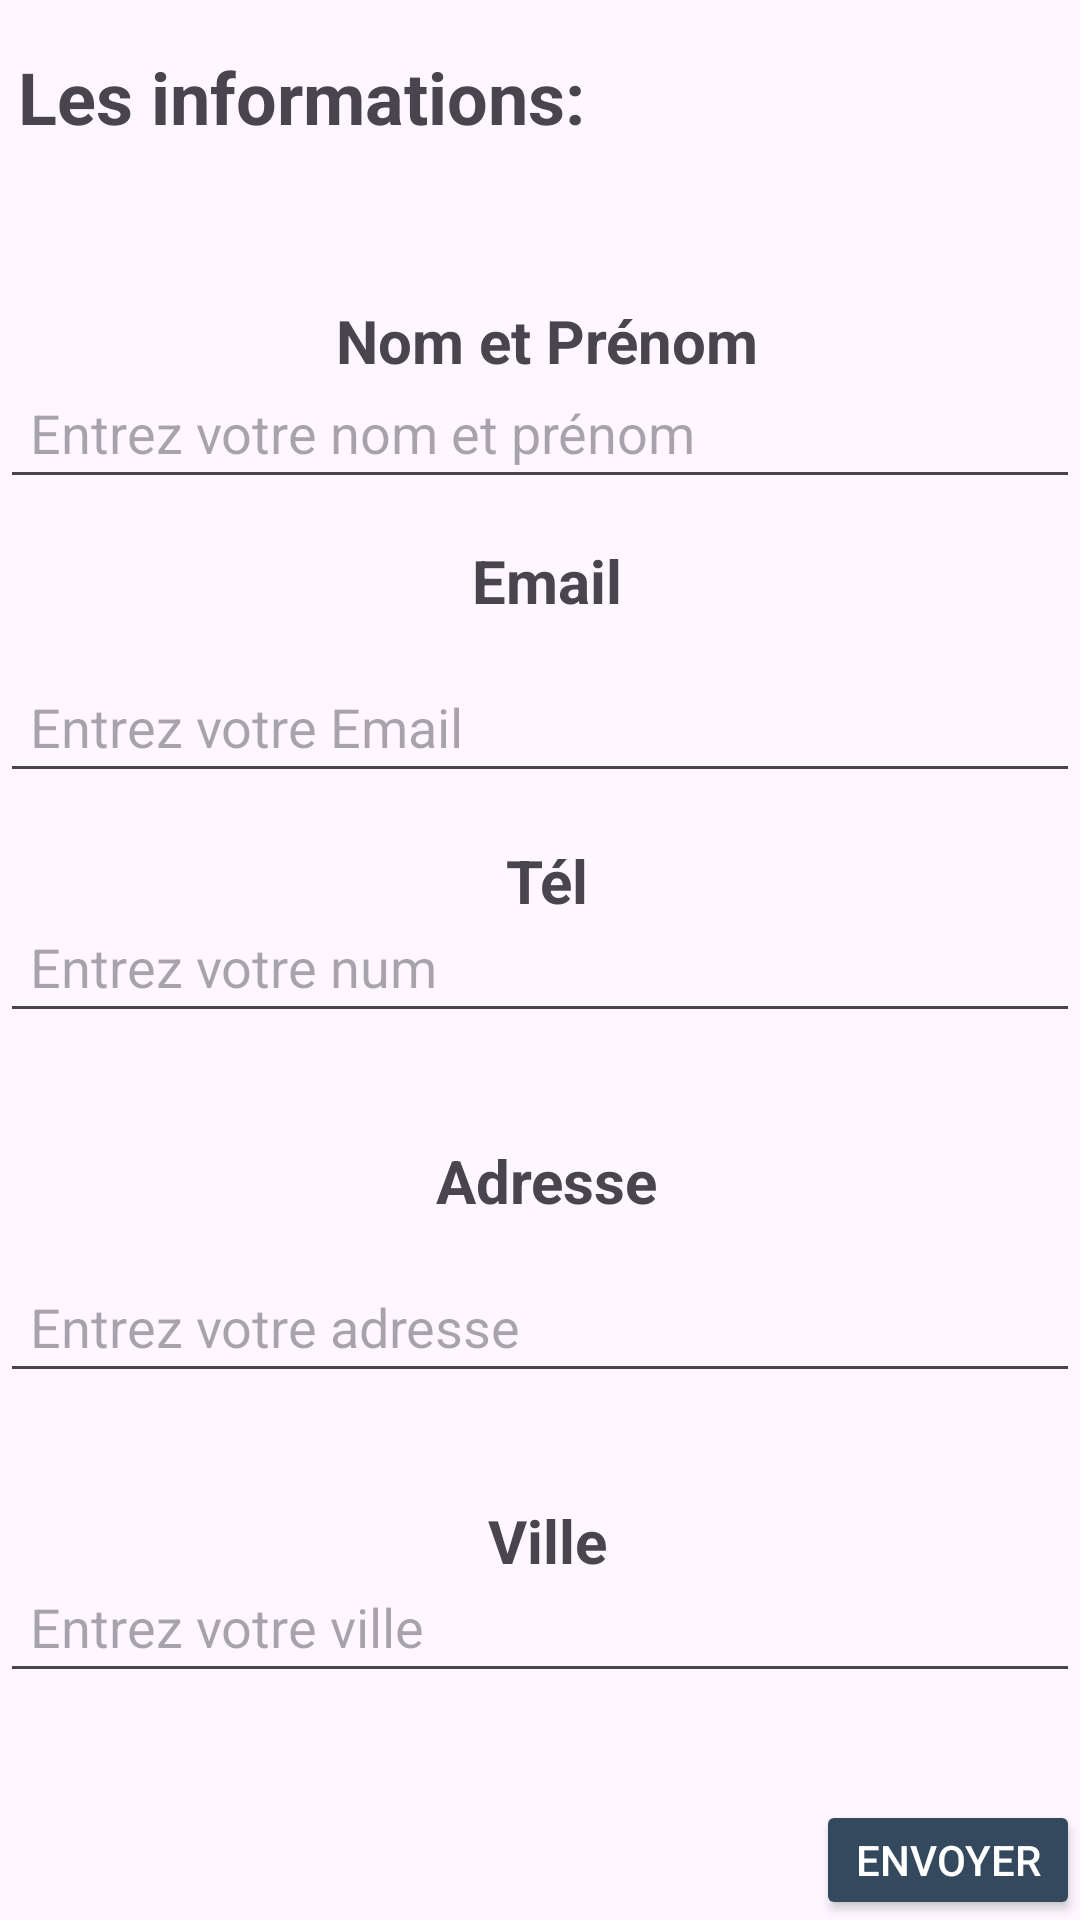

Produce the Android XML layout that renders to this screen, including the resource entries it uses.
<!-- AndroidManifest.xml: application theme Theme.Exo4_tp1 -->
<!-- res/layout/activity_main.xml -->
<?xml version="1.0" encoding="utf-8"?>
<FrameLayout xmlns:android="http://schemas.android.com/apk/res/android"
    xmlns:tools="http://schemas.android.com/tools"
    android:layout_width="match_parent"
    android:layout_height="match_parent"
    tools:context=".MainActivity"
    tools:ignore="ExtraText">


    <TextView
        android:id="@+id/Informations"
        android:layout_width="wrap_content"
        android:layout_height="wrap_content"
        android:text=" Les informations:"
        android:textSize="24sp"
        android:textStyle="bold"
        android:layout_gravity="top"
        android:layout_marginTop="16dp" />
    <TextView
        android:id="@+id/NomPrénom"
        android:layout_width="wrap_content"
        android:layout_height="wrap_content"
        android:text=" Nom et Prénom"
        android:textSize="20sp"
        android:textStyle="bold"
        android:layout_gravity="center_horizontal"
        android:layout_marginTop="100dp" />

    <EditText
        android:id="@+id/editTextNom"
        android:layout_width="match_parent"
        android:layout_height="wrap_content"
        android:hint="Entrez votre nom et prénom"
        android:layout_marginTop="122dp"
        android:padding="10dp"/>

    <TextView
        android:id="@+id/Email"
        android:layout_width="wrap_content"
        android:layout_height="wrap_content"
        android:text=" Email"
        android:textSize="20sp"
        android:textStyle="bold"
        android:layout_gravity="center_horizontal"
        android:layout_marginTop="180dp" />

    <EditText
        android:id="@+id/editEmail"
        android:layout_width="match_parent"
        android:layout_height="wrap_content"
        android:hint="Entrez votre Email"
        android:layout_marginTop="220dp"
        android:padding="10dp"/>

    <TextView
        android:id="@+id/Phone"
        android:layout_width="wrap_content"
        android:layout_height="wrap_content"
        android:text=" Tél"
        android:textSize="20sp"
        android:textStyle="bold"
        android:layout_gravity="center_horizontal"
        android:layout_marginTop="280dp" />

    <EditText
        android:id="@+id/editPhone"
        android:layout_width="match_parent"
        android:layout_height="wrap_content"
        android:layout_marginTop="300dp"
        android:hint="Entrez votre num"
        android:padding="10dp" />
    <TextView
        android:id="@+id/Adresse"
        android:layout_width="wrap_content"
        android:layout_height="wrap_content"
        android:text=" Adresse"
        android:textSize="20sp"
        android:textStyle="bold"
        android:layout_gravity="center_horizontal"
        android:layout_marginTop="380dp" />

    <EditText
        android:id="@+id/editAdresse"
        android:layout_width="match_parent"
        android:layout_height="wrap_content"
        android:layout_marginTop="420dp"
        android:hint="Entrez votre adresse"
        android:padding="10dp" />

    <TextView
        android:id="@+id/Ville"
        android:layout_width="wrap_content"
        android:layout_height="wrap_content"
        android:text=" Ville"
        android:textSize="20sp"
        android:textStyle="bold"
        android:layout_gravity="center_horizontal"
        android:layout_marginTop="500dp" />

    <EditText
        android:id="@+id/editVille"
        android:layout_width="match_parent"
        android:layout_height="wrap_content"
        android:layout_marginTop="520dp"
        android:hint="Entrez votre ville"
        android:padding="10dp" />

    <Button
        android:id="@+id/btn_Calcul"
        android:layout_width="wrap_content"
        android:layout_height="wrap_content"
        android:text="envoyer"
        android:layout_marginTop="600dp"
        android:padding="10dp"
        android:backgroundTint="#34495e "
        android:textColor="#ffffff"
        android:layout_gravity="end"
        />


</FrameLayout>
<!-- resources referenced by this layout -->
<resources>
  <style name="Theme.Exo4_tp1" parent="Base.Theme.Exo4_tp1" />
  <style name="Base.Theme.Exo4_tp1" parent="Theme.Material3.DayNight.NoActionBar">
          
          
      </style>
</resources>
